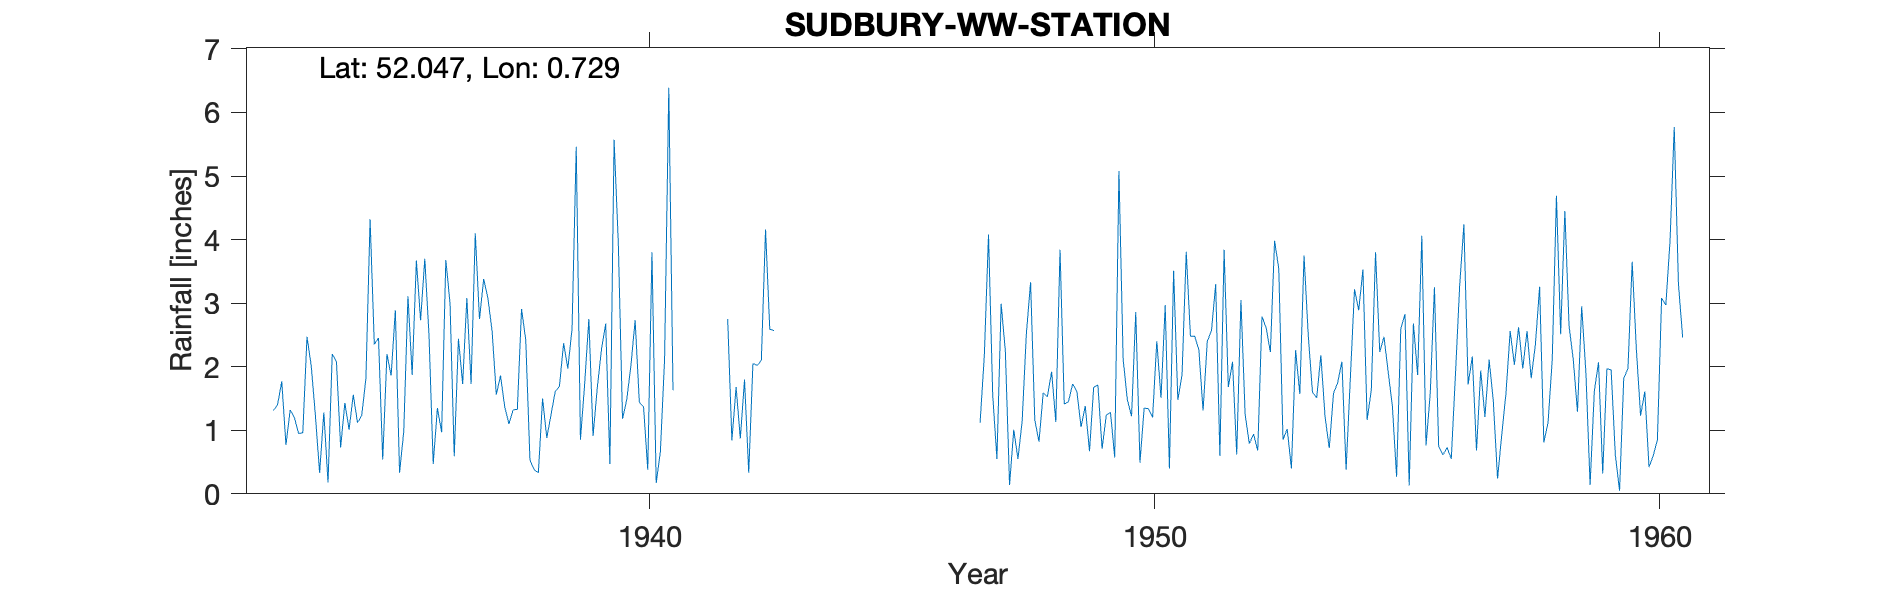

Data behind this chart, as committed beside it:
SUDBURY-WW-STATION, , , , , , , , , , , , , , , , , , , , , , , 
Grid ref, TL8725842251, Long, 0.7293, Lat, 52.05, Elevation, 130, ft, , , , , , , , , , , , , , , 
Station no, 1336/5, , , , , , , , , , , , , , , , , , , , , , 
, 1931, 1932, 1933, 1934, 1935, 1936, 1937, 1938, 1939, 1940, 1941, 1942, 1943, 1944, 1945, 1946, 1947, 1948, 1949, 1950, 1951, 1952, 1953
January, , , 1.31, 1.28, 2.35, 3.7, 4.1, 2.42, 5.46, 1.48, , 2.75, , , , , 1.12, 3.33, 1.05, 1.22, 1.87, 2.08, 0.85
February, , , 1.4, 0.18, 2.45, 2.5, 2.75, 0.53, 0.85, 2.02, , 0.84, , , , , 2.17, 1.16, 1.38, 2.86, 3.81, 0.62, 1.02
March, , , 1.77, 2.2, 0.54, 0.47, 3.38, 0.38, 1.73, 2.73, , 1.68, , , , , 4.08, 0.82, 0.67, 0.49, 2.48, 3.05, 0.4
April, , , 0.77, 2.08, 2.2, 1.35, 3.08, 0.33, 2.75, 1.44, , 0.87, , , , , 1.55, 1.59, 1.68, 1.35, 2.48, 1.25, 2.26
May, , , 1.32, 0.73, 1.86, 0.97, 2.56, 1.5, 0.91, 1.37, , 1.8, , , , , 0.55, 1.53, 1.71, 1.34, 2.27, 0.79, 1.57
June, , , 1.2, 1.43, 2.89, 3.68, 1.56, 0.88, 1.67, 0.38, , 0.33, , , , , 2.99, 1.92, 0.71, 1.2, 1.31, 0.94, 3.75
July, , , 0.95, 1.01, 0.33, 3, 1.86, 1.24, 2.27, 3.8, , 2.05, , , , , 2.25, 1.13, 1.24, 2.4, 2.4, 0.68, 2.5
August, , , 0.96, 1.56, 0.98, 0.59, 1.37, 1.61, 2.68, 0.17, , 2.02, , , , , 0.14, 3.84, 1.28, 1.51, 2.57, 2.79, 1.6
September, , , 2.47, 1.12, 3.11, 2.44, 1.1, 1.69, 0.47, 0.66, , 2.1, , , , , 1.01, 1.41, 0.57, 2.97, 3.3, 2.61, 1.51
October, , , 2.02, 1.23, 1.87, 1.73, 1.32, 2.37, 5.57, 2.12, , 4.16, , , , , 0.55, 1.45, 5.08, 0.4, 0.6, 2.23, 2.18
November, , , 1.23, 1.81, 3.67, 3.08, 1.33, 1.97, 3.95, 6.39, , 2.59, , , , , 1.15, 1.73, 2.12, 3.51, 3.84, 3.98, 1.21
December, , , 0.33, 4.32, 2.73, 1.73, 2.91, 2.59, 1.18, 1.63, , 2.57, , , , , 2.52, 1.61, 1.48, 1.48, 1.68, 3.54, 0.72
Total, , , 15.73, 18.95, 24.98, 25.24, 27.32, 17.51, 29.49, 24.19, , 23.76, , , , , 20.08, 21.52, 18.97, 20.73, 28.61, 24.56, 19.57
